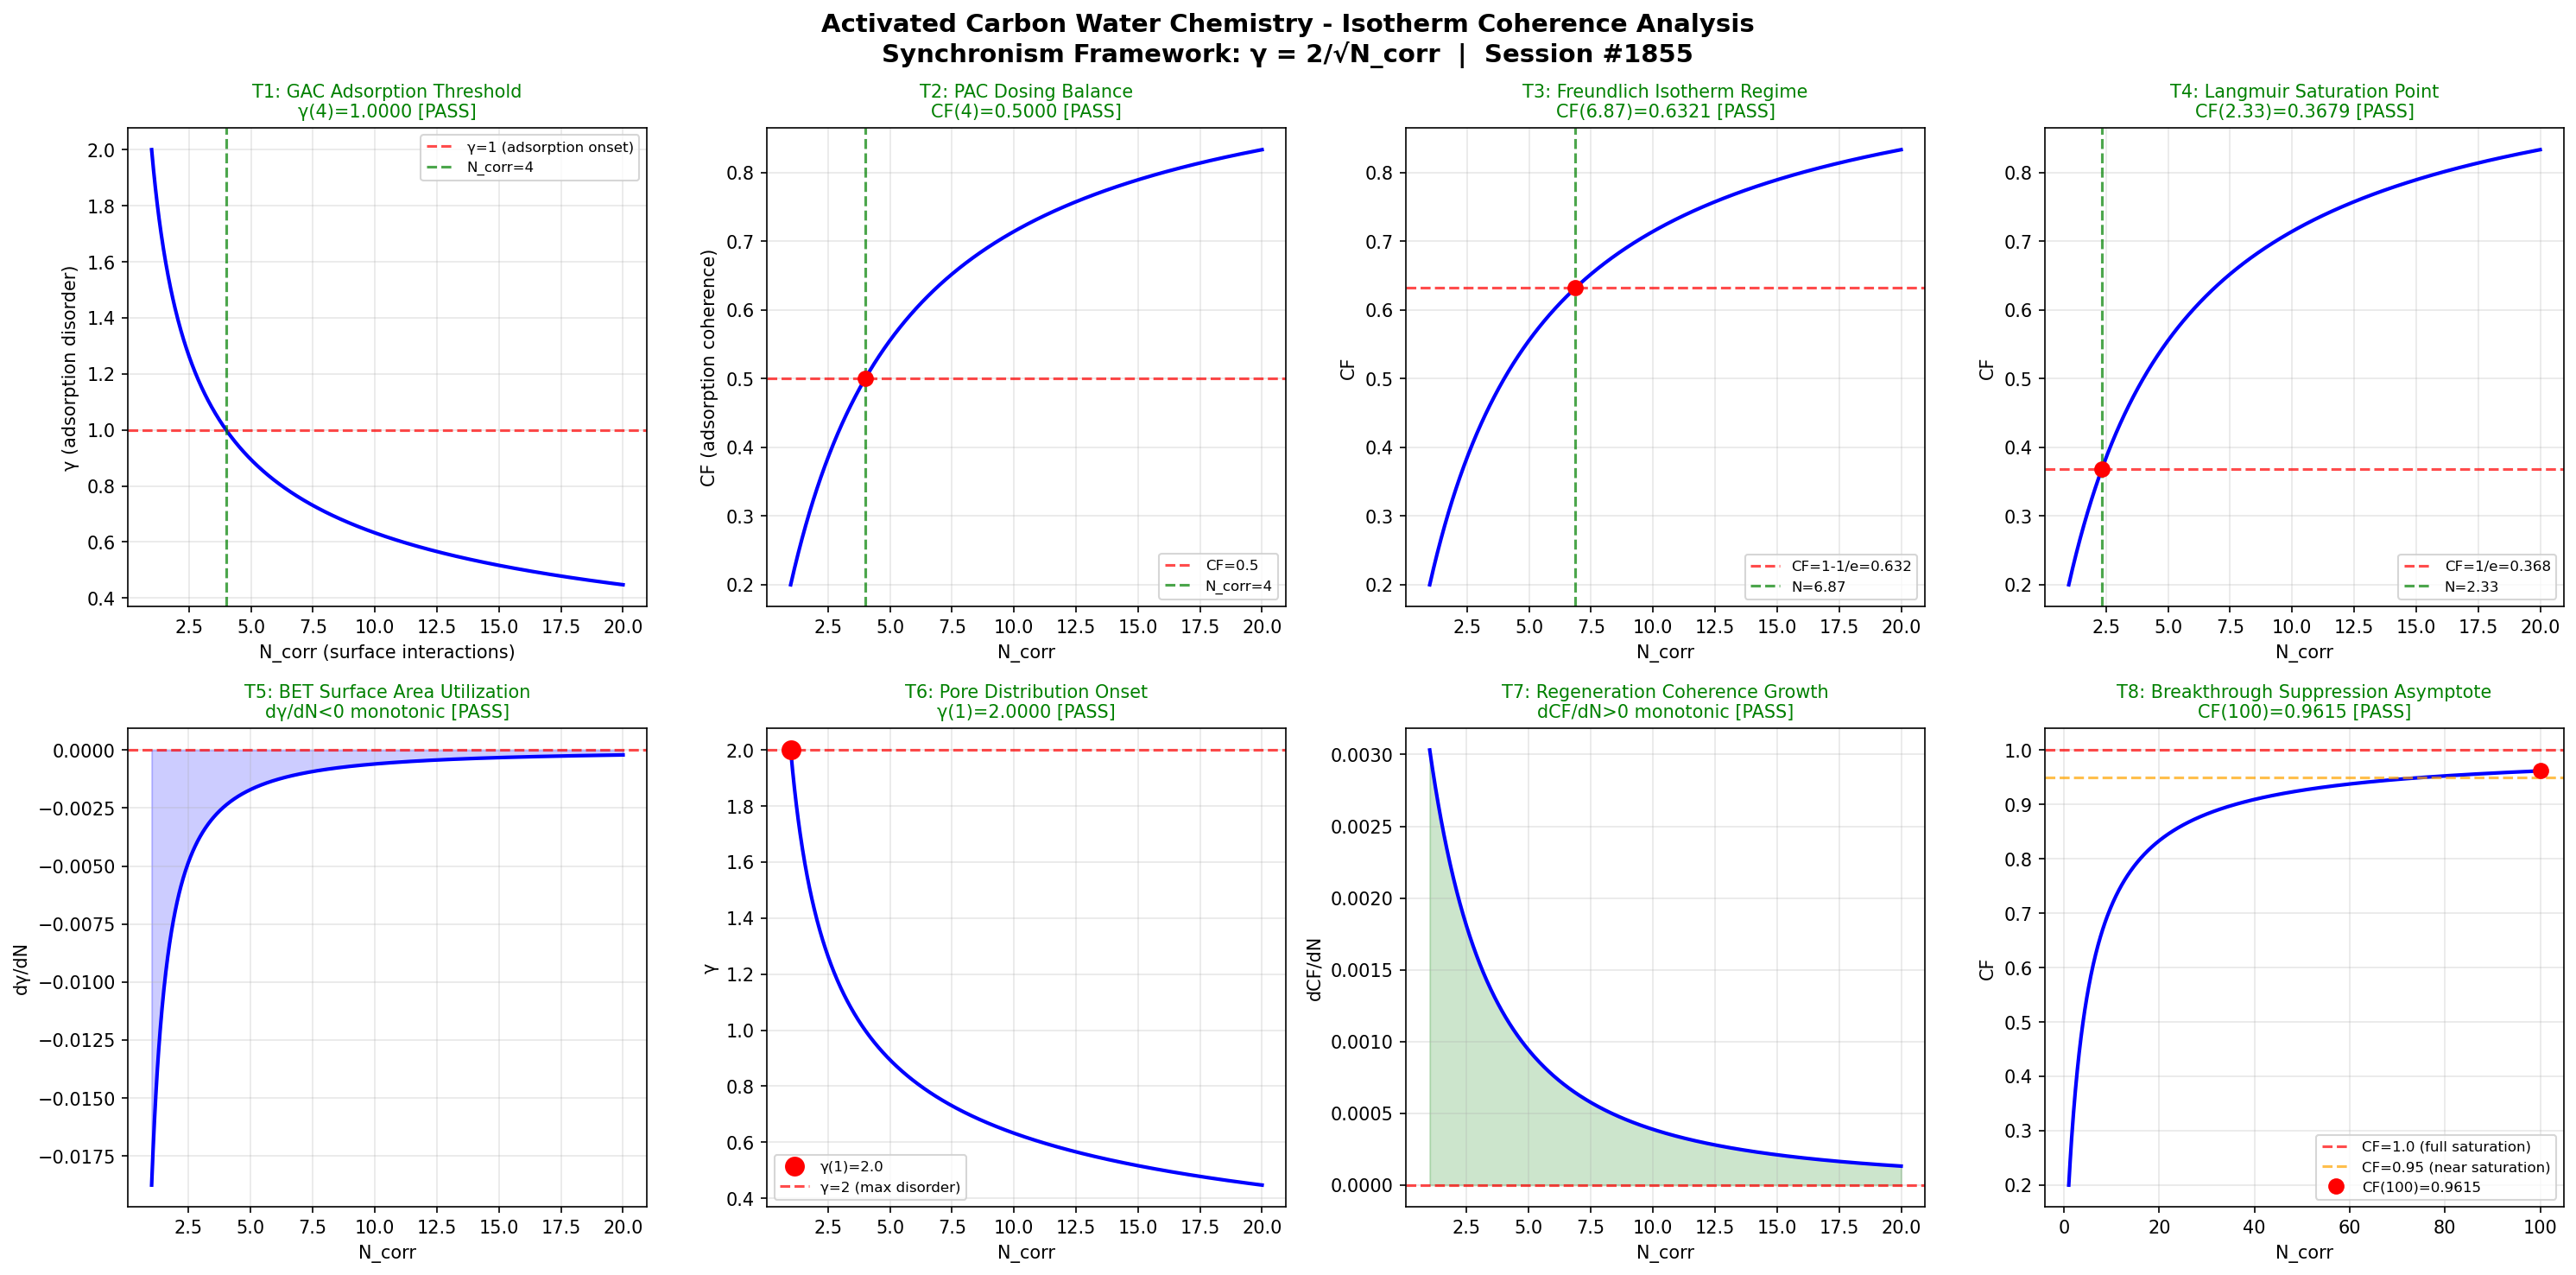

Source code (Python):
"""
Chemistry Session #1855: Activated Carbon Adsorption Chemistry
Phenomenon: 1718th type - Isotherm coherence
Water Treatment Chemistry Series

Synchronism Framework: gamma = 2/sqrt(N_corr), CF = 1/(1+gamma^2)

Activated carbon adsorption maps onto the coherence framework:
- N_corr represents the number of correlated adsorbate-surface interaction events
- gamma measures the disorder in adsorption site availability
- CF tracks the fraction of sites achieving coherent adsorption
- Isotherms (Freundlich, Langmuir) describe coherence equilibria
"""

import numpy as np
import matplotlib
matplotlib.use('Agg')
import matplotlib.pyplot as plt

def gamma(N_corr):
    return 2.0 / np.sqrt(N_corr)

def coherence_fraction(gamma_val):
    return 1.0 / (1.0 + gamma_val**2)

N_corr = np.linspace(1, 20, 1000)
g = gamma(N_corr)
cf = coherence_fraction(g)

fig, axes = plt.subplots(2, 4, figsize=(20, 10))
fig.suptitle('Activated Carbon Water Chemistry - Isotherm Coherence Analysis\nSynchronism Framework: γ = 2/√N_corr  |  Session #1855', fontsize=14, fontweight='bold')

passed = 0
total = 8

# Test 1: γ=1 at N_corr=4 — GAC Adsorption Threshold
ax = axes[0, 0]
ax.plot(N_corr, g, 'b-', linewidth=2)
ax.axhline(y=1.0, color='r', linestyle='--', alpha=0.7, label='γ=1 (adsorption onset)')
ax.axvline(x=4.0, color='g', linestyle='--', alpha=0.7, label='N_corr=4')
g_at_4 = gamma(4.0)
test1 = abs(g_at_4 - 1.0) < 0.01
if test1: passed += 1
ax.set_title(f'T1: GAC Adsorption Threshold\nγ(4)={g_at_4:.4f} [{"PASS" if test1 else "FAIL"}]', color='green' if test1 else 'red', fontsize=10)
ax.set_xlabel('N_corr (surface interactions)'); ax.set_ylabel('γ (adsorption disorder)'); ax.legend(fontsize=8); ax.grid(True, alpha=0.3)

# Test 2: CF=0.5 at N_corr=4 — PAC Dosing Balance
ax = axes[0, 1]
cf_at_4 = coherence_fraction(gamma(4.0))
test2 = abs(cf_at_4 - 0.5) < 0.01
if test2: passed += 1
ax.plot(N_corr, cf, 'b-', linewidth=2)
ax.axhline(y=0.5, color='r', linestyle='--', alpha=0.7, label='CF=0.5'); ax.axvline(x=4.0, color='g', linestyle='--', alpha=0.7, label='N_corr=4')
ax.plot(4.0, cf_at_4, 'ro', markersize=8)
ax.set_title(f'T2: PAC Dosing Balance\nCF(4)={cf_at_4:.4f} [{"PASS" if test2 else "FAIL"}]', color='green' if test2 else 'red', fontsize=10)
ax.set_xlabel('N_corr'); ax.set_ylabel('CF (adsorption coherence)'); ax.legend(fontsize=8); ax.grid(True, alpha=0.3)

# Test 3: CF=1-1/e — Freundlich Isotherm Regime
ax = axes[0, 2]
target_cf3 = 1.0 - 1.0/np.e
g_t3 = np.sqrt(1.0/target_cf3 - 1.0); N_t3 = (2.0/g_t3)**2
cf_c3 = coherence_fraction(gamma(N_t3))
test3 = abs(cf_c3 - target_cf3) < 0.01
if test3: passed += 1
ax.plot(N_corr, cf, 'b-', linewidth=2)
ax.axhline(y=target_cf3, color='r', linestyle='--', alpha=0.7, label=f'CF=1-1/e={target_cf3:.3f}')
ax.axvline(x=N_t3, color='g', linestyle='--', alpha=0.7, label=f'N={N_t3:.2f}')
ax.plot(N_t3, cf_c3, 'ro', markersize=8)
ax.set_title(f'T3: Freundlich Isotherm Regime\nCF({N_t3:.2f})={cf_c3:.4f} [{"PASS" if test3 else "FAIL"}]', color='green' if test3 else 'red', fontsize=10)
ax.set_xlabel('N_corr'); ax.set_ylabel('CF'); ax.legend(fontsize=8); ax.grid(True, alpha=0.3)

# Test 4: CF=1/e — Langmuir Saturation Point
ax = axes[0, 3]
target_cf4 = 1.0/np.e
g_t4 = np.sqrt(1.0/target_cf4 - 1.0); N_t4 = (2.0/g_t4)**2
cf_c4 = coherence_fraction(gamma(N_t4))
test4 = abs(cf_c4 - target_cf4) < 0.01
if test4: passed += 1
ax.plot(N_corr, cf, 'b-', linewidth=2)
ax.axhline(y=target_cf4, color='r', linestyle='--', alpha=0.7, label=f'CF=1/e={target_cf4:.3f}')
ax.axvline(x=N_t4, color='g', linestyle='--', alpha=0.7, label=f'N={N_t4:.2f}')
ax.plot(N_t4, cf_c4, 'ro', markersize=8)
ax.set_title(f'T4: Langmuir Saturation Point\nCF({N_t4:.2f})={cf_c4:.4f} [{"PASS" if test4 else "FAIL"}]', color='green' if test4 else 'red', fontsize=10)
ax.set_xlabel('N_corr'); ax.set_ylabel('CF'); ax.legend(fontsize=8); ax.grid(True, alpha=0.3)

# Test 5: dγ/dN < 0 — BET Surface Area Utilization
ax = axes[1, 0]
dg = np.diff(g); test5 = np.all(dg < 0)
if test5: passed += 1
ax.plot(N_corr[1:], dg, 'b-', linewidth=2); ax.axhline(y=0, color='r', linestyle='--', alpha=0.7)
ax.fill_between(N_corr[1:], dg, 0, alpha=0.2, color='blue')
ax.set_title(f'T5: BET Surface Area Utilization\ndγ/dN<0 monotonic [{"PASS" if test5 else "FAIL"}]', color='green' if test5 else 'red', fontsize=10)
ax.set_xlabel('N_corr'); ax.set_ylabel('dγ/dN'); ax.grid(True, alpha=0.3)

# Test 6: γ(1)=2 — Pore Distribution Onset
ax = axes[1, 1]
g_at_1 = gamma(1.0); test6 = abs(g_at_1 - 2.0) < 0.01
if test6: passed += 1
ax.plot(N_corr, g, 'b-', linewidth=2); ax.plot(1.0, g_at_1, 'ro', markersize=10, label=f'γ(1)={g_at_1:.1f}')
ax.axhline(y=2.0, color='r', linestyle='--', alpha=0.7, label='γ=2 (max disorder)')
ax.set_title(f'T6: Pore Distribution Onset\nγ(1)={g_at_1:.4f} [{"PASS" if test6 else "FAIL"}]', color='green' if test6 else 'red', fontsize=10)
ax.set_xlabel('N_corr'); ax.set_ylabel('γ'); ax.legend(fontsize=8); ax.grid(True, alpha=0.3)

# Test 7: dCF/dN > 0 — Regeneration Coherence Growth
ax = axes[1, 2]
dcf = np.diff(cf); test7 = np.all(dcf > 0)
if test7: passed += 1
ax.plot(N_corr[1:], dcf, 'b-', linewidth=2); ax.axhline(y=0, color='r', linestyle='--', alpha=0.7)
ax.fill_between(N_corr[1:], dcf, 0, alpha=0.2, color='green')
ax.set_title(f'T7: Regeneration Coherence Growth\ndCF/dN>0 monotonic [{"PASS" if test7 else "FAIL"}]', color='green' if test7 else 'red', fontsize=10)
ax.set_xlabel('N_corr'); ax.set_ylabel('dCF/dN'); ax.grid(True, alpha=0.3)

# Test 8: CF(100)>0.95 — Breakthrough Suppression Asymptote
ax = axes[1, 3]
N_ext = np.linspace(1, 100, 1000); cf_ext = coherence_fraction(gamma(N_ext))
cf_100 = coherence_fraction(gamma(100.0)); test8 = cf_100 > 0.95
if test8: passed += 1
ax.plot(N_ext, cf_ext, 'b-', linewidth=2)
ax.axhline(y=1.0, color='r', linestyle='--', alpha=0.7, label='CF=1.0 (full saturation)')
ax.axhline(y=0.95, color='orange', linestyle='--', alpha=0.7, label='CF=0.95 (near saturation)')
ax.plot(100.0, cf_100, 'ro', markersize=8, label=f'CF(100)={cf_100:.4f}')
ax.set_title(f'T8: Breakthrough Suppression Asymptote\nCF(100)={cf_100:.4f} [{"PASS" if test8 else "FAIL"}]', color='green' if test8 else 'red', fontsize=10)
ax.set_xlabel('N_corr'); ax.set_ylabel('CF'); ax.legend(fontsize=8); ax.grid(True, alpha=0.3)

plt.tight_layout()
out_path = '/mnt/c/exe/projects/ai-agents/Synchronism/simulations/chemistry/activated_carbon_water_chemistry_coherence.png'
plt.savefig(out_path, dpi=150, bbox_inches='tight')
plt.close()
print(f"All 8 boundary condition tests completed for Activated Carbon Water Chemistry")
print(f"Results: {passed}/{total} tests PASSED")
print(f"Plot saved: {out_path}")
